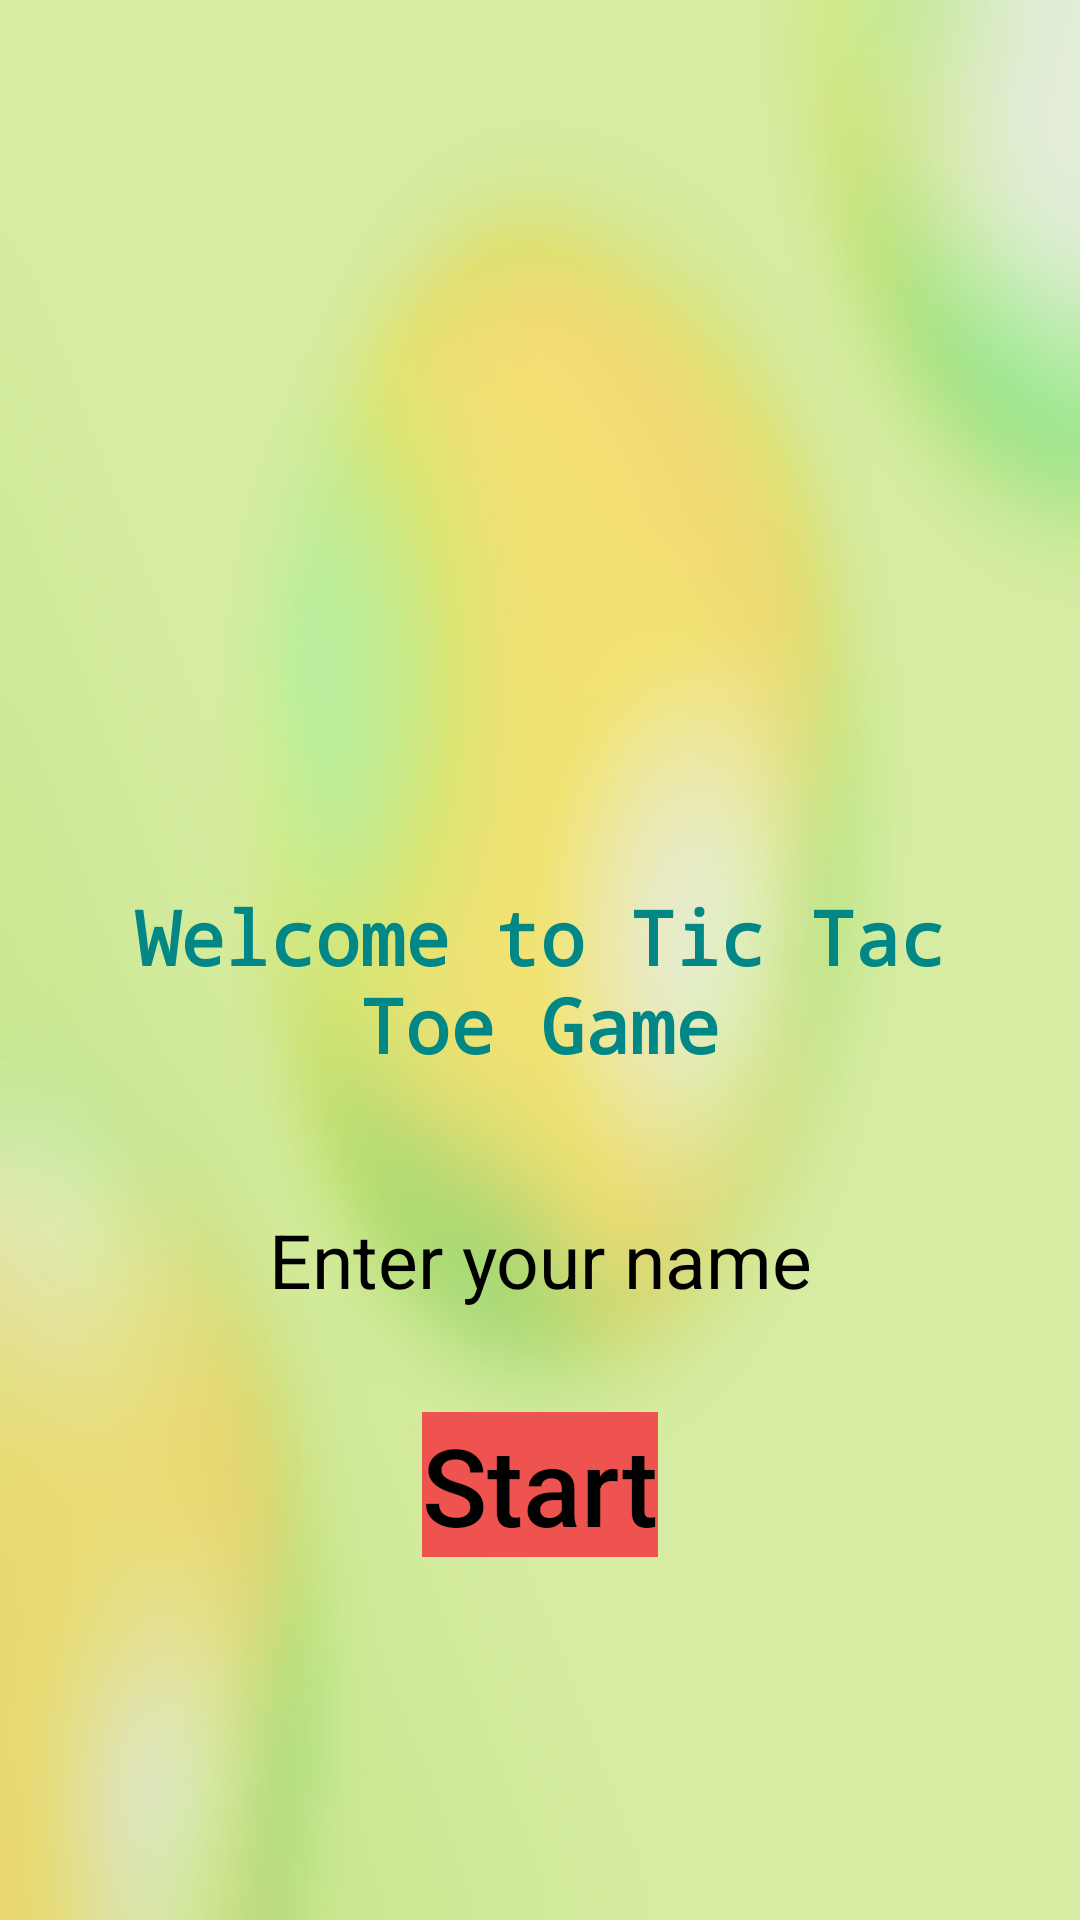

Reconstruct the res/layout file that produces this screen, plus the resources it refers to.
<!-- AndroidManifest.xml: application theme Theme.TicTacToe -->
<!-- res/layout/activity_launcher.xml -->
<?xml version="1.0" encoding="utf-8"?>
<android.support.constraint.ConstraintLayout xmlns:android="http://schemas.android.com/apk/res/android"
    xmlns:app="http://schemas.android.com/apk/res-auto"
    xmlns:tools="http://schemas.android.com/tools"
    android:layout_width="match_parent"
    android:layout_height="match_parent"
    android:background="@drawable/background4"
    tools:context=".LauncherActivity">

    <ImageView
        android:id="@+id/imageView"
        android:layout_width="216dp"
        android:layout_height="216dp"
        app:layout_constraintBottom_toBottomOf="parent"
        app:layout_constraintEnd_toEndOf="parent"
        app:layout_constraintStart_toStartOf="parent"
        app:layout_constraintTop_toTopOf="parent"
        app:layout_constraintVertical_bias="0.13"
        app:srcCompat="@drawable/tictactoe1" />

    <TextView
        android:id="@+id/welcome_text"
        android:layout_width="275dp"
        android:layout_height="wrap_content"
        android:gravity="center_horizontal"
        android:text="@string/textView"
        android:textAlignment="center"
        android:textSize="25dp"
        android:textStyle="bold"
        android:textColor="@color/teal_700"
        android:fontFamily="monospace"
        app:layout_constraintBottom_toBottomOf="parent"
        app:layout_constraintLeft_toLeftOf="parent"
        app:layout_constraintRight_toRightOf="parent"
        app:layout_constraintTop_toBottomOf="@+id/imageView"
        app:layout_constraintVertical_bias="0.07999998" />

    <EditText
        android:id="@+id/inputName"
        android:layout_width="wrap_content"
        android:layout_height="wrap_content"
        android:ems="7"
        android:text=""
        android:inputType="textPersonName"
        android:textAlignment="center"
        android:gravity="center_horizontal"
        android:hint="Enter your name"
        app:layout_constraintBottom_toBottomOf="parent"
        app:layout_constraintLeft_toLeftOf="parent"
        app:layout_constraintRight_toRightOf="parent"
        android:textSize="25dp"
        app:layout_constraintTop_toBottomOf="@+id/welcome_text"
        app:layout_constraintVertical_bias="0.18" />

    <Button
        android:id="@+id/buttonActivity"
        android:layout_width="wrap_content"
        android:layout_height="wrap_content"
        android:text="Start"
        app:layout_constraintBottom_toBottomOf="parent"
        app:layout_constraintLeft_toLeftOf="parent"
        app:layout_constraintRight_toRightOf="parent"
        app:layout_constraintTop_toBottomOf="@id/inputName"
        app:layout_constraintVertical_bias="0.22000003"
        android:fontFamily="sans-serif-medium"
        android:onClick="secondActivity"
        android:background="@color/Red"
        android:textSize="36dp"/>

</android.support.constraint.ConstraintLayout>
<!-- resources referenced by this layout -->
<resources>
  <color name="Red">#EF5350</color>
  <color name="teal_700">#FF018786</color>
  <!-- drawable background4: png bitmap (drawable, 464796 bytes) -->
  <!-- drawable tictactoe1: png bitmap (drawable, 40680 bytes) -->
  <string name="textView">Welcome to Tic Tac Toe Game</string>
  <style name="Theme.TicTacToe" parent="Theme.AppCompat.Light.DarkActionBar">
          
          <item name="colorPrimary">@color/Orange</item>
          <item name="colorPrimaryDark">@color/Orange</item>
          <item name="colorAccent">@color/teal_200</item>
          
      </style>
  <color name="Orange">#FFCA28</color>
  <color name="teal_200">#FF03DAC5</color>
</resources>
